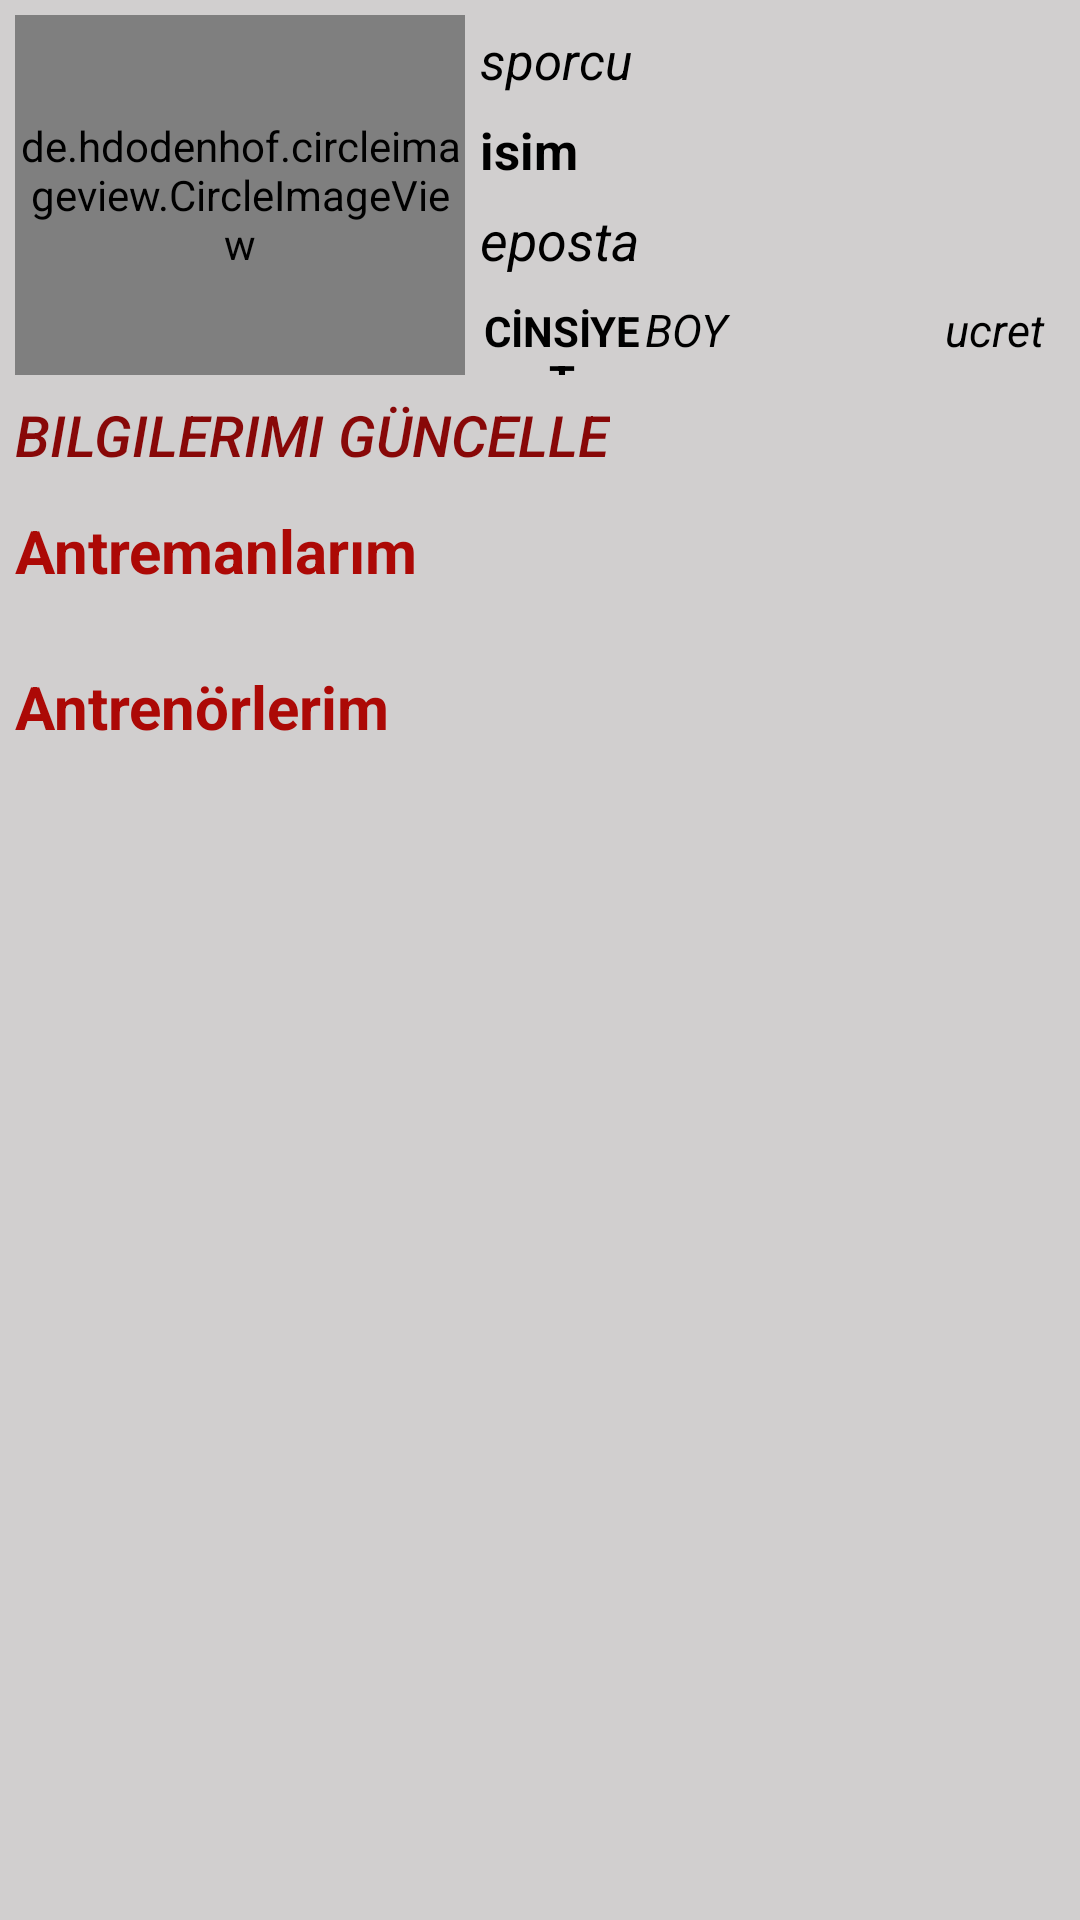

Produce the Android XML layout that renders to this screen, including the resource entries it uses.
<!-- AndroidManifest.xml: application theme Theme.HuseyinOral_BilgisayarMuhendisligiTez -->
<!-- res/layout/fragment_sporcu_user_profile.xml -->
<?xml version="1.0" encoding="utf-8"?>
<androidx.core.widget.NestedScrollView xmlns:android="http://schemas.android.com/apk/res/android"
    xmlns:tools="http://schemas.android.com/tools"
    android:layout_width="match_parent"
    android:layout_height="match_parent"
    tools:context=".view.profile.sporcu.SporcuUserProfileFragment"
    android:background="#BAC3C1C1">

    <LinearLayout
        android:layout_width="match_parent"
        android:layout_height="wrap_content"
        android:orientation="vertical">
        <LinearLayout
            android:layout_width="match_parent"
            android:layout_height="120dp"
            android:orientation="horizontal"
            android:layout_marginStart="5dp"
            android:layout_marginEnd="5dp"
            android:layout_marginTop="5dp">
            <de.hdodenhof.circleimageview.CircleImageView
                android:id="@+id/sporcuUserProfile_profilResmi"
                android:layout_width="150dp"
                android:layout_height="120dp"
                android:src="@drawable/ic_launcher_background" />
            <LinearLayout
                android:layout_width="match_parent"
                android:layout_height="match_parent"
                android:orientation="vertical"
                android:layout_marginStart="5dp">
                <TextView
                    android:id="@+id/sporcuUserProfile_uyetipi"
                    android:layout_width="match_parent"
                    android:layout_height="30dp"
                    android:text="sporcu"
                    android:textSize="17sp"
                    android:textStyle="italic"
                    android:gravity="center_vertical"
                    android:textColor="@color/black"/>
                <TextView
                    android:id="@+id/sporcuUserProfile_isim"
                    android:layout_width="match_parent"
                    android:layout_height="30dp"
                    android:text="isim"
                    android:textSize="17sp"
                    android:textStyle="bold"
                    android:gravity="center_vertical"
                    android:textColor="@color/black"/>
                <TextView
                    android:id="@+id/sporcuUserProfile_eposta"
                    android:layout_width="match_parent"
                    android:layout_height="30dp"
                    android:text="eposta"
                    android:textSize="18sp"
                    android:textStyle="italic"
                    android:gravity="center_vertical"
                    android:textColor="@color/black"/>
                <LinearLayout
                    android:layout_width="match_parent"
                    android:layout_height="30dp"
                    android:orientation="horizontal">
                    <TextView
                        android:id="@+id/sporcuUserProfile_cinsiyet"
                        android:layout_width="55dp"
                        android:layout_height="30dp"
                        android:text="CİNSİYET"
                        android:textSize="14sp"
                        android:textStyle="bold"
                        android:gravity="center_horizontal"
                        android:textColor="@color/black"/>
                    <TextView
                        android:id="@+id/sporcuUserProfile_boy"
                        android:layout_width="100dp"
                        android:layout_height="30dp"
                        android:text="BOY"
                        android:textSize="15sp"
                        android:textStyle="italic"
                        android:gravity="center_vertical"
                        android:textColor="@color/black"/>
                    <TextView
                        android:id="@+id/sporcuUserProfile_kilo"
                        android:layout_width="match_parent"
                        android:layout_height="30dp"
                        android:text="ucret"
                        android:textSize="15sp"
                        android:textStyle="italic"
                        android:gravity="center_vertical"
                        android:textColor="@color/black"/>
                </LinearLayout>
            </LinearLayout>
        </LinearLayout>

        <androidx.appcompat.widget.AppCompatButton
            android:id="@+id/sporcuUserProfile_bilgilerimiGuncelle"
            android:layout_width="wrap_content"
            android:layout_height="30dp"
            android:layout_marginTop="5dp"
            android:layout_marginStart="5dp"
            android:text="Bilgilerimi Güncelle"
            android:textColor="#880808"
            android:background="@android:color/transparent"
            android:textStyle="italic"
            android:textSize="19sp"/>
        <TextView
            android:layout_width="match_parent"
            android:layout_height="wrap_content"
            android:layout_marginTop="10dp"
            android:layout_marginStart="5dp"
            android:layout_marginEnd="5dp"
            android:layout_marginBottom="5dp"
            android:text="Antremanlarım"
            android:gravity="center_vertical"
            android:textSize="20sp"
            android:textColor="#AC0906"
            android:textStyle="bold"/>
        <TextView
            android:id="@+id/sporcuUserProfile_programlarim_text_bossa"
            android:layout_width="match_parent"
            android:layout_height="20dp"
            android:layout_marginStart="5dp"
            android:text="sadasd"
            android:textColor="@color/black"
            android:textStyle="italic"
            android:textSize="15sp"
            android:visibility="gone"/>
        <androidx.core.widget.NestedScrollView
            android:id="@+id/sporcuUserProfile_scrollView_programlarim"
            android:layout_width="match_parent"
            android:layout_height="wrap_content"
            android:layout_marginTop="5dp"
            android:layout_marginStart="5dp"
            android:layout_marginEnd="5dp"
            android:layout_marginBottom="5dp">
            <androidx.recyclerview.widget.RecyclerView
                android:id="@+id/sporcuUserProfile_recycler_programlarim"
                android:layout_width="match_parent"
                android:layout_height="250dp"/>
        </androidx.core.widget.NestedScrollView>

        <TextView
            android:layout_width="match_parent"
            android:layout_height="wrap_content"
            android:layout_marginTop="10dp"
            android:layout_marginStart="5dp"
            android:layout_marginEnd="5dp"
            android:layout_marginBottom="5dp"
            android:text="Antrenörlerim"
            android:gravity="center_vertical"
            android:textSize="20sp"
            android:textColor="#AC0906"
            android:textStyle="bold"/>
        <TextView
            android:id="@+id/sporcuUserProfile_antrenorlerim_text_bossa"
            android:layout_width="match_parent"
            android:layout_height="20dp"
            android:layout_marginStart="5dp"
            android:text="sadasd"
            android:textColor="@color/black"
            android:textStyle="italic"
            android:textSize="15sp"
            android:visibility="gone"/>
        <androidx.core.widget.NestedScrollView
            android:id="@+id/sporcuUserProfile_scrollView_antrenorlerim"
            android:layout_width="match_parent"
            android:layout_height="wrap_content"
            android:layout_marginTop="5dp"
            android:layout_marginStart="5dp"
            android:layout_marginEnd="5dp"
            android:layout_marginBottom="5dp">
            <androidx.recyclerview.widget.RecyclerView
                android:id="@+id/sporcuUserProfile_recycler_antrenorlerim"
                android:layout_width="match_parent"
                android:layout_height="250dp"/>
        </androidx.core.widget.NestedScrollView>

    </LinearLayout>


</androidx.core.widget.NestedScrollView>
<!-- resources referenced by this layout -->
<resources>
  <style name="Theme.HuseyinOral_BilgisayarMuhendisligiTez" parent="Theme.AppCompat.Light.NoActionBar">
          
          <item name="colorPrimary">@color/purple_500</item>
          <item name="colorPrimaryVariant">@color/purple_700</item>
          <item name="colorOnPrimary">@color/white</item>
          
          <item name="colorSecondary">@color/teal_200</item>
          <item name="colorSecondaryVariant">@color/teal_700</item>
          <item name="colorOnSecondary">@color/black</item>
          
          <item name="android:statusBarColor" tools:targetApi="l">?attr/colorPrimaryVariant</item>
          
      </style>
  <!-- not gathered from this repository: default colours our renderer supplied (Android Studio template values) -->
  <color name="purple_500">#FF6200EE</color>
  <color name="purple_700">#FF3700B3</color>
  <color name="teal_200">#FF03DAC5</color>
  <color name="teal_700">#FF018786</color>
  <color name="black">#FF000000</color>
  <color name="white">#FFFFFFFF</color>
</resources>
